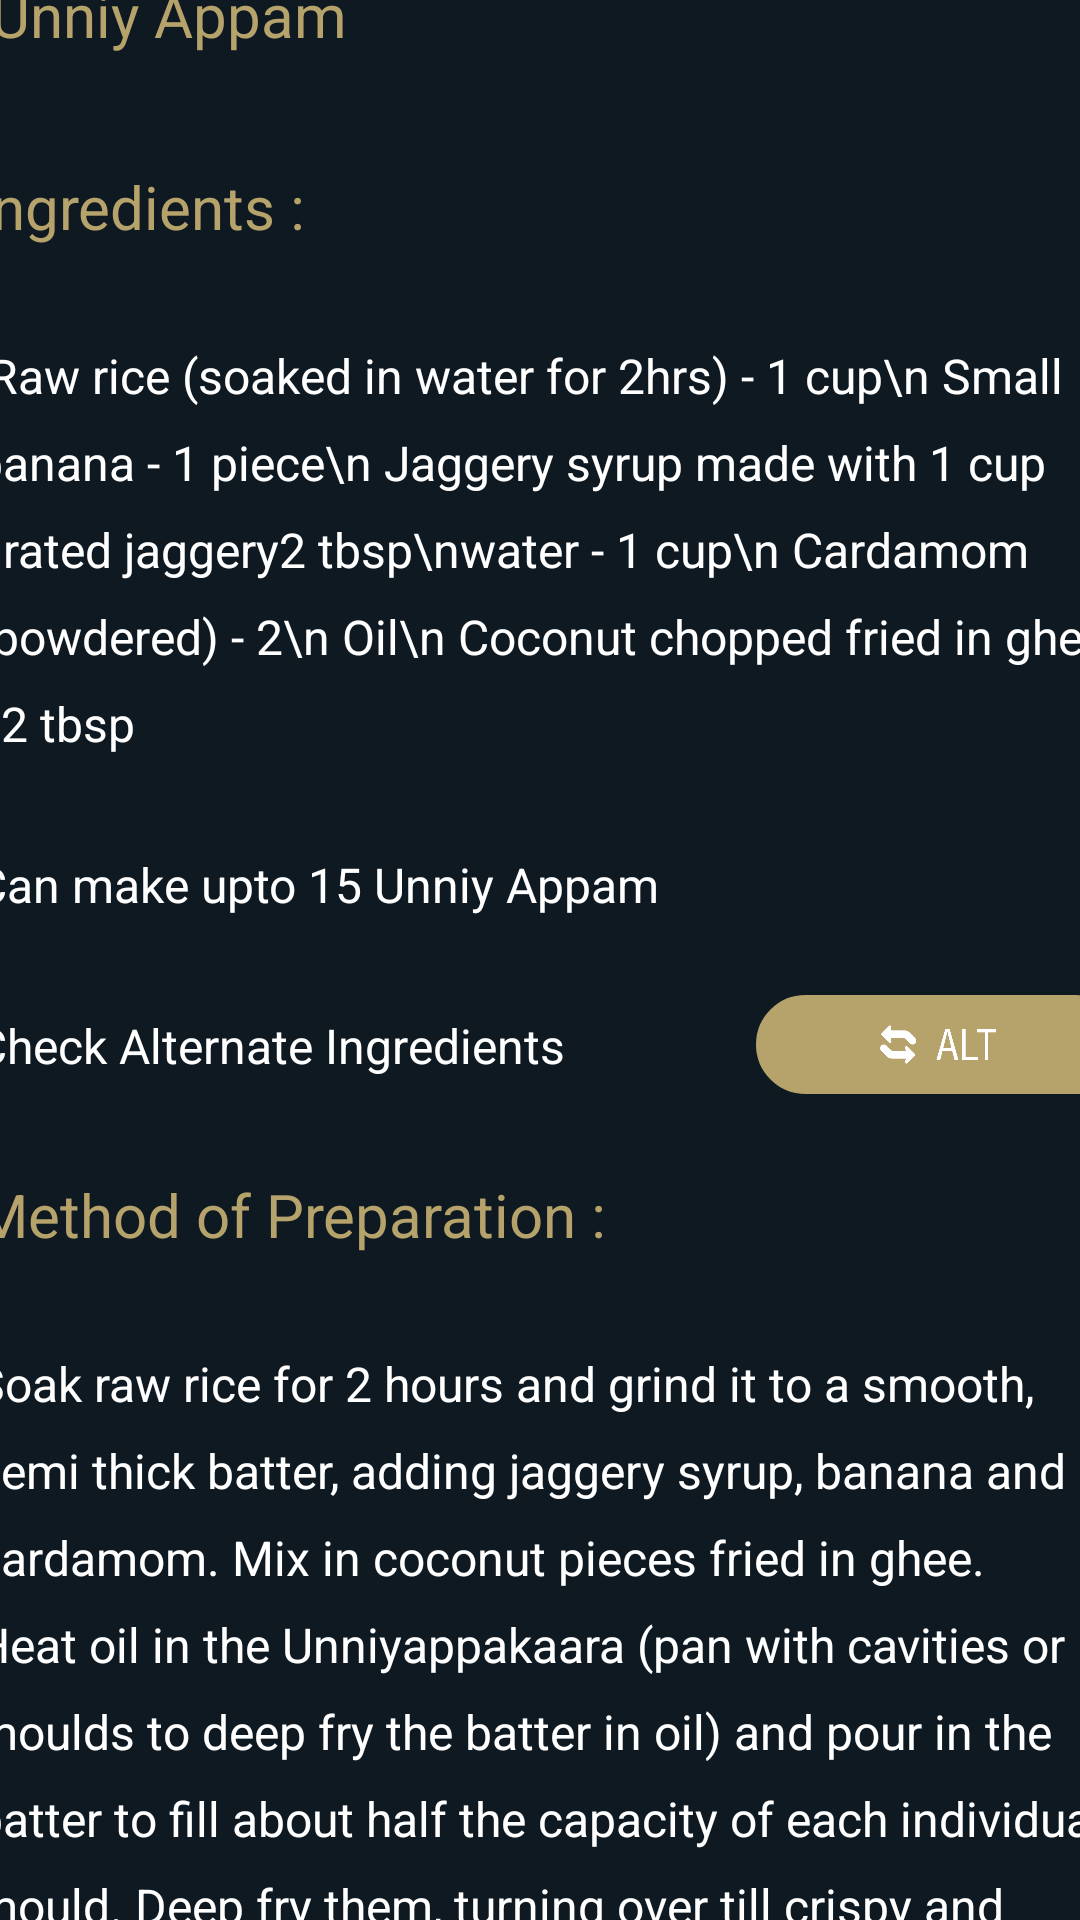

Layout XML and referenced resources for this Android screen:
<!-- AndroidManifest.xml: application theme Theme.DISHDESTINYAPP -->
<!-- res/layout/activity_unniyappam.xml -->
<?xml version="1.0" encoding="utf-8"?>
<androidx.constraintlayout.widget.ConstraintLayout xmlns:android="http://schemas.android.com/apk/res/android"
    xmlns:app="http://schemas.android.com/apk/res-auto"
    xmlns:tools="http://schemas.android.com/tools"
    android:id="@+id/main"
    android:layout_width="match_parent"
    android:layout_height="match_parent"
    android:background="@color/appBLACK"
    tools:context=".unniyappam">

    <ImageView
        android:id="@+id/imageView5"
        android:layout_width="436dp"
        android:layout_height="242dp"
        app:layout_constraintBottom_toTopOf="@+id/scrollView3"
        app:layout_constraintEnd_toEndOf="parent"
        app:layout_constraintHorizontal_bias="0.0"
        app:layout_constraintStart_toStartOf="parent"
        app:layout_constraintTop_toTopOf="parent"
        app:srcCompat="@drawable/unniyappam" />

    <ScrollView
        android:id="@+id/scrollView3"
        android:layout_width="409dp"
        android:layout_height="670dp"
        app:layout_constraintBottom_toBottomOf="parent"
        app:layout_constraintEnd_toEndOf="parent"
        app:layout_constraintStart_toStartOf="parent">

        <LinearLayout
            android:layout_width="match_parent"
            android:layout_height="wrap_content"
            android:orientation="vertical">

            
            <LinearLayout
                android:layout_width="match_parent"
                android:layout_height="wrap_content"
                android:orientation="horizontal"
                android:padding="11dp">
                <TextView
                    android:layout_width="396dp"
                    android:layout_height="wrap_content"
                    android:padding="10dp"
                    android:paddingLeft="1dp"
                    android:text="Unniy Appam"
                    android:textColor="@color/appGOLD"
                    android:textSize="20sp" />
            </LinearLayout>

            <LinearLayout
                android:layout_width="match_parent"
                android:layout_height="wrap_content"
                android:orientation="horizontal"
                android:padding="8dp">
                <TextView
                    android:layout_width="398dp"
                    android:layout_height="wrap_content"
                    android:lineSpacingExtra="10dp"
                    android:padding="8dp"
                    android:text="Ingredients :"
                    android:textColor="@color/appGOLD"
                    android:textSize="20sp" />
            </LinearLayout>

            <LinearLayout
                android:layout_width="match_parent"
                android:layout_height="wrap_content"
                android:orientation="horizontal"
                android:padding="8dp">
                <TextView
                    android:layout_width="398dp"
                    android:layout_height="wrap_content"
                    android:lineSpacingExtra="10dp"
                    android:padding="8dp"
                    android:text=" Raw rice (soaked in water for 2hrs) - 1 cup\n
Small banana - 1 piece\n
Jaggery syrup made with 1 cup grated jaggery2 tbsp\nwater - 1 cup\n
Cardamom (powdered) - 2\n
Oil\n
Coconut chopped fried in ghee - 2 tbsp"
                    android:textColor="@color/text_color"
                    android:textSize="16sp" />
            </LinearLayout>

            <LinearLayout
                android:layout_width="match_parent"
                android:layout_height="wrap_content"
                android:orientation="horizontal"
                android:padding="8dp">
                <TextView
                    android:layout_width="399dp"
                    android:layout_height="wrap_content"
                    android:lineSpacingExtra="1dp"
                    android:padding="8dp"
                    android:text="Can make upto 15 Unniy Appam"
                    android:textColor="@color/white"
                    android:textSize="16sp" />
            </LinearLayout>
            <LinearLayout
                android:layout_width="match_parent"
                android:layout_height="wrap_content"
                android:orientation="horizontal"
                android:padding="8dp">

                <TextView
                    android:id="@+id/text"
                    android:layout_width="266dp"
                    android:layout_height="wrap_content"
                    android:lineSpacingExtra="10dp"
                    android:padding="8dp"
                    android:text="Check Alternate Ingredients"
                    android:textColor="@color/text_color"
                    android:textSize="16sp" />
                <ImageButton
                    android:id="@+id/button"
                    app:srcCompat="@drawable/altt"
                    android:background="@drawable/buttonbyme"
                    android:padding="10dp"
                    android:scaleType="fitCenter"
                    android:layout_width="128dp"
                    android:layout_height="37dp"
                    android:layout_weight="1"/>
            </LinearLayout>



            
            <LinearLayout
                android:layout_width="match_parent"
                android:layout_height="wrap_content"
                android:orientation="horizontal"
                android:padding="8dp">
                <TextView
                    android:layout_width="wrap_content"
                    android:layout_height="wrap_content"
                    android:lineSpacingExtra="10dp"
                    android:padding="8dp"
                    android:text="Method of Preparation :"
                    android:textColor="@color/appGOLD"
                    android:textSize="20sp" />

            </LinearLayout>
            <LinearLayout
                android:layout_width="match_parent"
                android:layout_height="wrap_content"
                android:orientation="horizontal"
                android:padding="8dp">

                <TextView
                    android:layout_width="wrap_content"
                    android:layout_height="wrap_content"
                    android:lineSpacingExtra="10dp"
                    android:padding="8dp"
                    android:text="Soak raw rice for 2 hours and grind it to a smooth, semi thick batter, adding jaggery syrup, banana and cardamom. Mix in coconut pieces fried in ghee. Heat oil in the Unniyappakaara (pan with cavities or moulds to deep fry the batter in oil) and pour in the batter to fill about half the capacity of each individual mould. Deep fry them, turning over till crispy and browned. Take them out of oil and put them on a strainer to let the excess oil drain off."
                    android:textColor="@color/text_color"
                    android:textSize="16sp" />
                `            </LinearLayout>

            <LinearLayout
                android:layout_width="match_parent"
                android:layout_height="wrap_content"
                android:orientation="horizontal"
                android:padding="8dp">

                <TextView
                    android:id="@+id/youtubeLink"
                    android:layout_width="wrap_content"
                    android:layout_height="wrap_content"
                    android:textSize="20sp"
                    android:textColor="@color/appGOLD"
                    android:text="👉Click here to watch making video 👈"
                    android:textColorLink="#0000EE" />
            </LinearLayout>
        </LinearLayout>
    </ScrollView>
</androidx.constraintlayout.widget.ConstraintLayout>
<!-- resources referenced by this layout -->
<resources>
  <color name="appBLACK">#0E1921</color>
  <color name="appGOLD">#B6A36C</color>
  <color name="text_color">#FFFFFF</color>
  <color name="white">#FFFFFFFF</color>
  <!-- drawable altt: jpg bitmap (drawable, 19734 bytes) -->
  <!-- drawable buttonbyme (drawable) -->
  <?xml version="1.0" encoding="utf-8"?>
  <shape xmlns:android="http://schemas.android.com/apk/res/android"
      android:shape="rectangle">
      <solid android:color="#B6A36C" />
      <stroke android:width="2dp" android:color="#0E1921" />
      <corners android:radius="100dp" />
  
  </shape>
  <!-- drawable unniyappam: jpg bitmap (drawable, 13604 bytes) -->
  <style name="Theme.DISHDESTINYAPP" parent="Base.Theme.DISHDESTINYAPP" />
  <style name="Base.Theme.DISHDESTINYAPP" parent="Theme.Material3.DayNight.NoActionBar">
          
          
      </style>
</resources>
